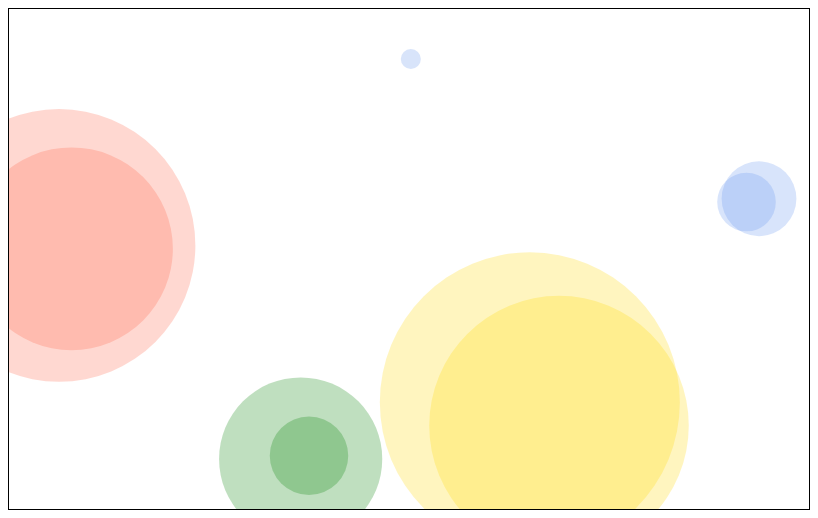
D3 v7 page, settled after 360 driven frames (6 s of simulated time); the page loaded 1 data file(s).


    d3.csv('../data/cities.csv')
      .then(data => {
        const countries = Array.from(new Set(data.map(d => d.country)))

        const x_extent = d3.extent(data, d => parseFloat(d.x))
        const y_extent = d3.extent(data, d => parseFloat(d.y))
        const pop_extent = d3.extent(data, d => parseInt(d.population))

        // Create a linear scale
        const xScale = d3.scaleLinear()
          .domain(x_extent) // Set the domain
          .range([50, 750])     // Set the range
        const yScale = d3.scaleLinear()
          .domain(y_extent) // Set the domain
          .range([50, 450])     // Set the range

        const countryScale = d3.scaleOrdinal()
          .domain(countries)
          .range(['cornflowerblue', 'gold', 'green', 'tomato'])

        const popScale = d3.scaleSqrt()
          .domain(pop_extent)
          .range([10, 150])

        d3.select('#svg')
          .style('border', '1px solid')
          // select all <circle>s in #svg
          .selectAll('circle')
          .data(data)
          .enter()
          .append('circle')
          .attr('cx', d => xScale(parseFloat(d.x)))
          .attr('cy', d => yScale(parseFloat(d.y)))
          .attr('r', d => popScale(parseInt(d.population)))
          .attr('fill', `red`)
          .attr('opacity', 0.25)
          .attr('fill', d => countryScale(d.country))
      })
  

### data: ../data/cities.csv
label, population, country, x, y
San Francisco, 874961, USA, 122, -37
Fresno, 525010, USA, 119, -36
Lahore, 11126285, Pakistan, 74, 31
Karachi, 14910352, Pakistan, 67, 24
Rome, 4342212, Italy, 12, 41
Naples, 967069, Italy, 14, 40
Rio, 6748000, Brazil, -43, -22
Sao Paolo, 12300000, Brazil, -46, -23
Harrisonburg, 50000, USA, 38.44, -78.88